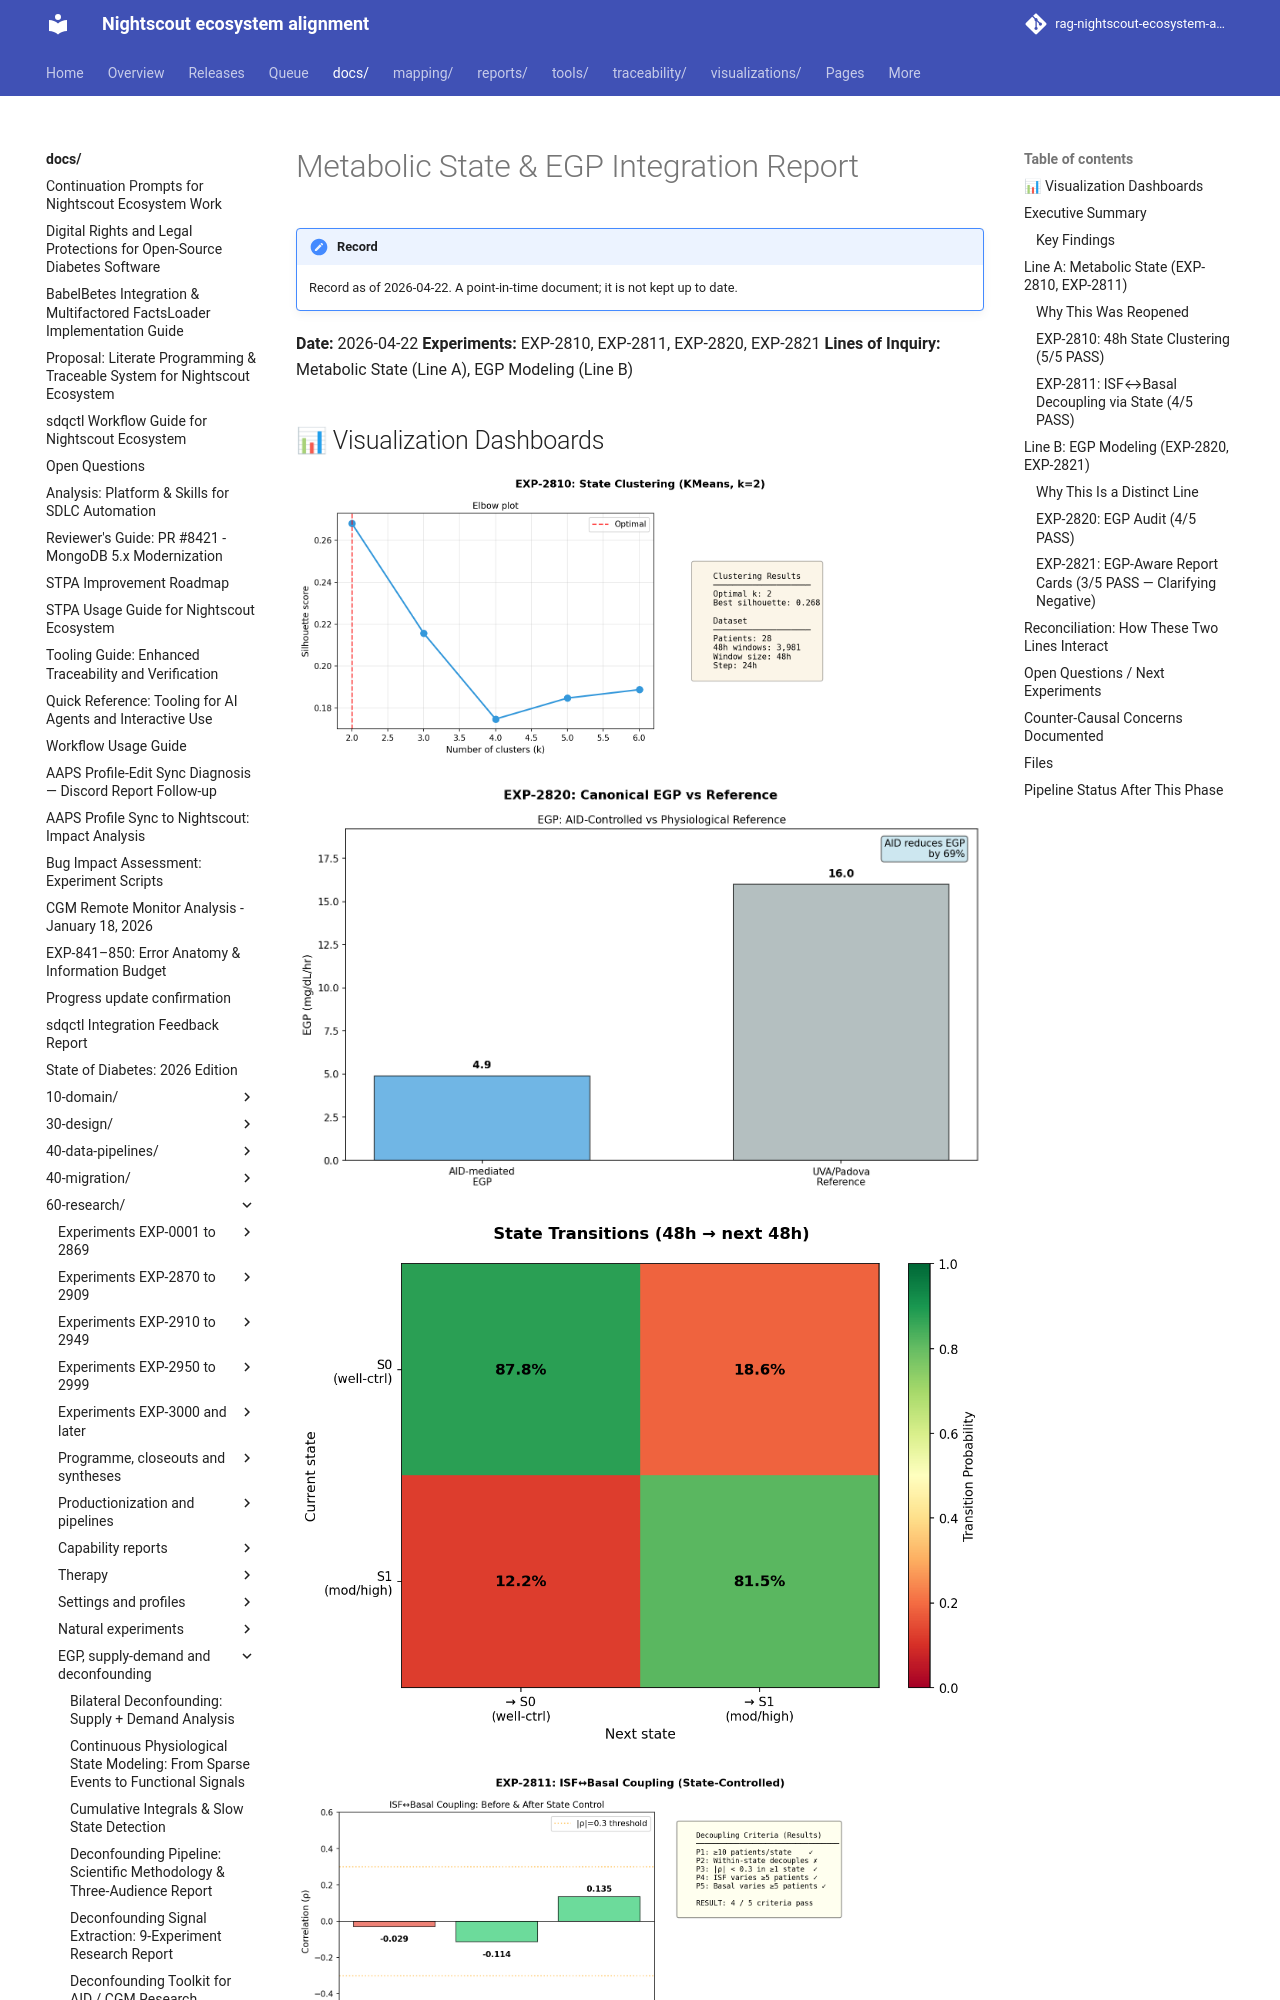

repository: bewest/rag-nightscout-ecosystem-alignment · page: docs/60-research/state-and-egp-integration-report-2026-04-22.html · generator: mkdocs

# Metabolic State & EGP Integration Report
**Date:** 2026-04-22
**Experiments:** EXP-2810, EXP-2811, EXP-2820, EXP-2821
**Lines of Inquiry:** Metabolic State (Line A), EGP Modeling (Line B)


## 📊 Visualization Dashboards

![State clustering analysis](../../visualizations/state-and-egp-integration/fig01_state_clustering.png)

![EGP audit and reconciliation](../../visualizations/state-and-egp-integration/fig02_egp_audit.png)

![Transition matrices and persistence](../../visualizations/state-and-egp-integration/fig03_transitions.png)

![ISF decoupling by state](../../visualizations/state-and-egp-integration/fig04_isf_decoupling.png)

---

## Executive Summary

This report covers two newly-opened (or reopened) lines of research that together address foundational questions about (a) **multi-day metabolic context** as a covariate for settings extraction, and (b) **endogenous glucose production (EGP)** as a measurable physiological quantity that influences settings interpretation.

### Key Findings

1. **Two-state metabolic structure exists** with 84.7% day-to-day persistence — actionable for treatment planning windows
2. **ISF↔basal coupling is no longer a confounder** (ρ=-0.029) using current extraction methods, contradicting EXP-2737's earlier 0.609
3. **State-dependent basal drift detected**: 0.00 mg/dL/hr in well-controlled state vs +1.12 mg/dL/hr in moderate/high state — confirming insulin resistance during sustained hyperglycemia
4. **Canonical closed-loop EGP = 4.9 mg/dL/hr** (median, n=11) — only 30% of UVA/Padova raw reference (16 mg/dL/hr); AID controllers cancel ~69% via basal
5. **EGP-corrected ISF is a different quantity than profile ISF** — should be informational, not used directly for profile recommendations

## Line A: Metabolic State (EXP-2810, EXP-2811)

### Why This Was Reopened

Earlier work (EXP-2802) tested whether 72h BG history predicts the *next* BG value and found reverse-causation (21% correct direction). This was incorrectly generalized to "all long-window analysis is dead."

The actual hypothesis was different: a 48h window characterizes a discrete metabolic *state* (empty / moderate / full / overflowing) useful as a *contextual covariate* for:
- 2-3 day planning / overrides
- Auditioning treatment changes
- Decoupling ISF↔basal confounding
